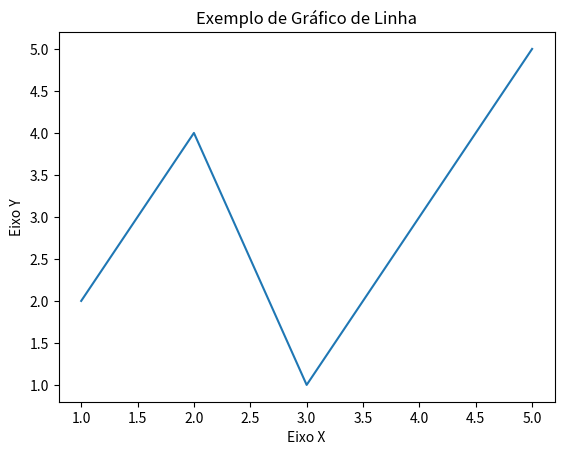

The matplotlib source for this figure:
import matplotlib.pyplot as plt

# Dados
x = [1, 2, 3, 4, 5]
y = [2, 4, 1, 3, 5]

# Criar um gráfico de linha
plt.plot(x, y)


# Adicionar rótulos aos eixos
plt.xlabel('Eixo X')
plt.ylabel('Eixo Y')
 

# Adicionar um título ao gráfico
plt.title('Exemplo de Gráfico de Linha')

# Mostrar o gráfico
plt.show()